Labelled photos from "divider_cleanliness", an image-classification folder in GajananRanmal/divider-. The possible labels are: clean, dirty, medium.

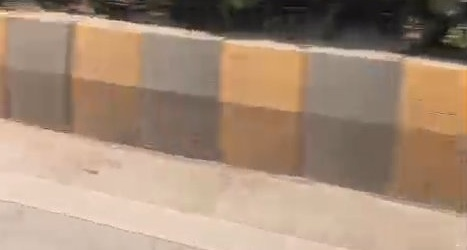
Label: medium

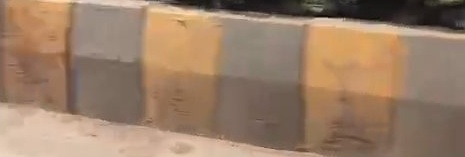
Label: medium

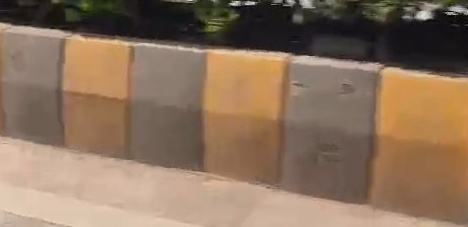
Label: medium

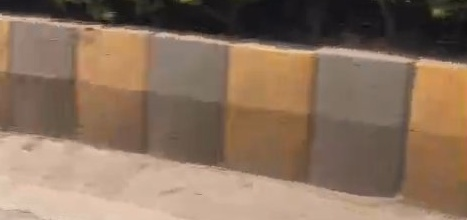
Label: medium

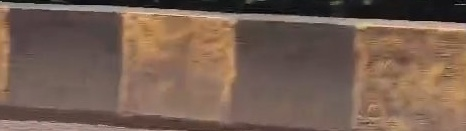
Label: dirty

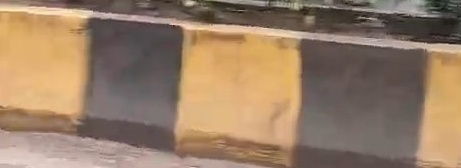
Label: clean
